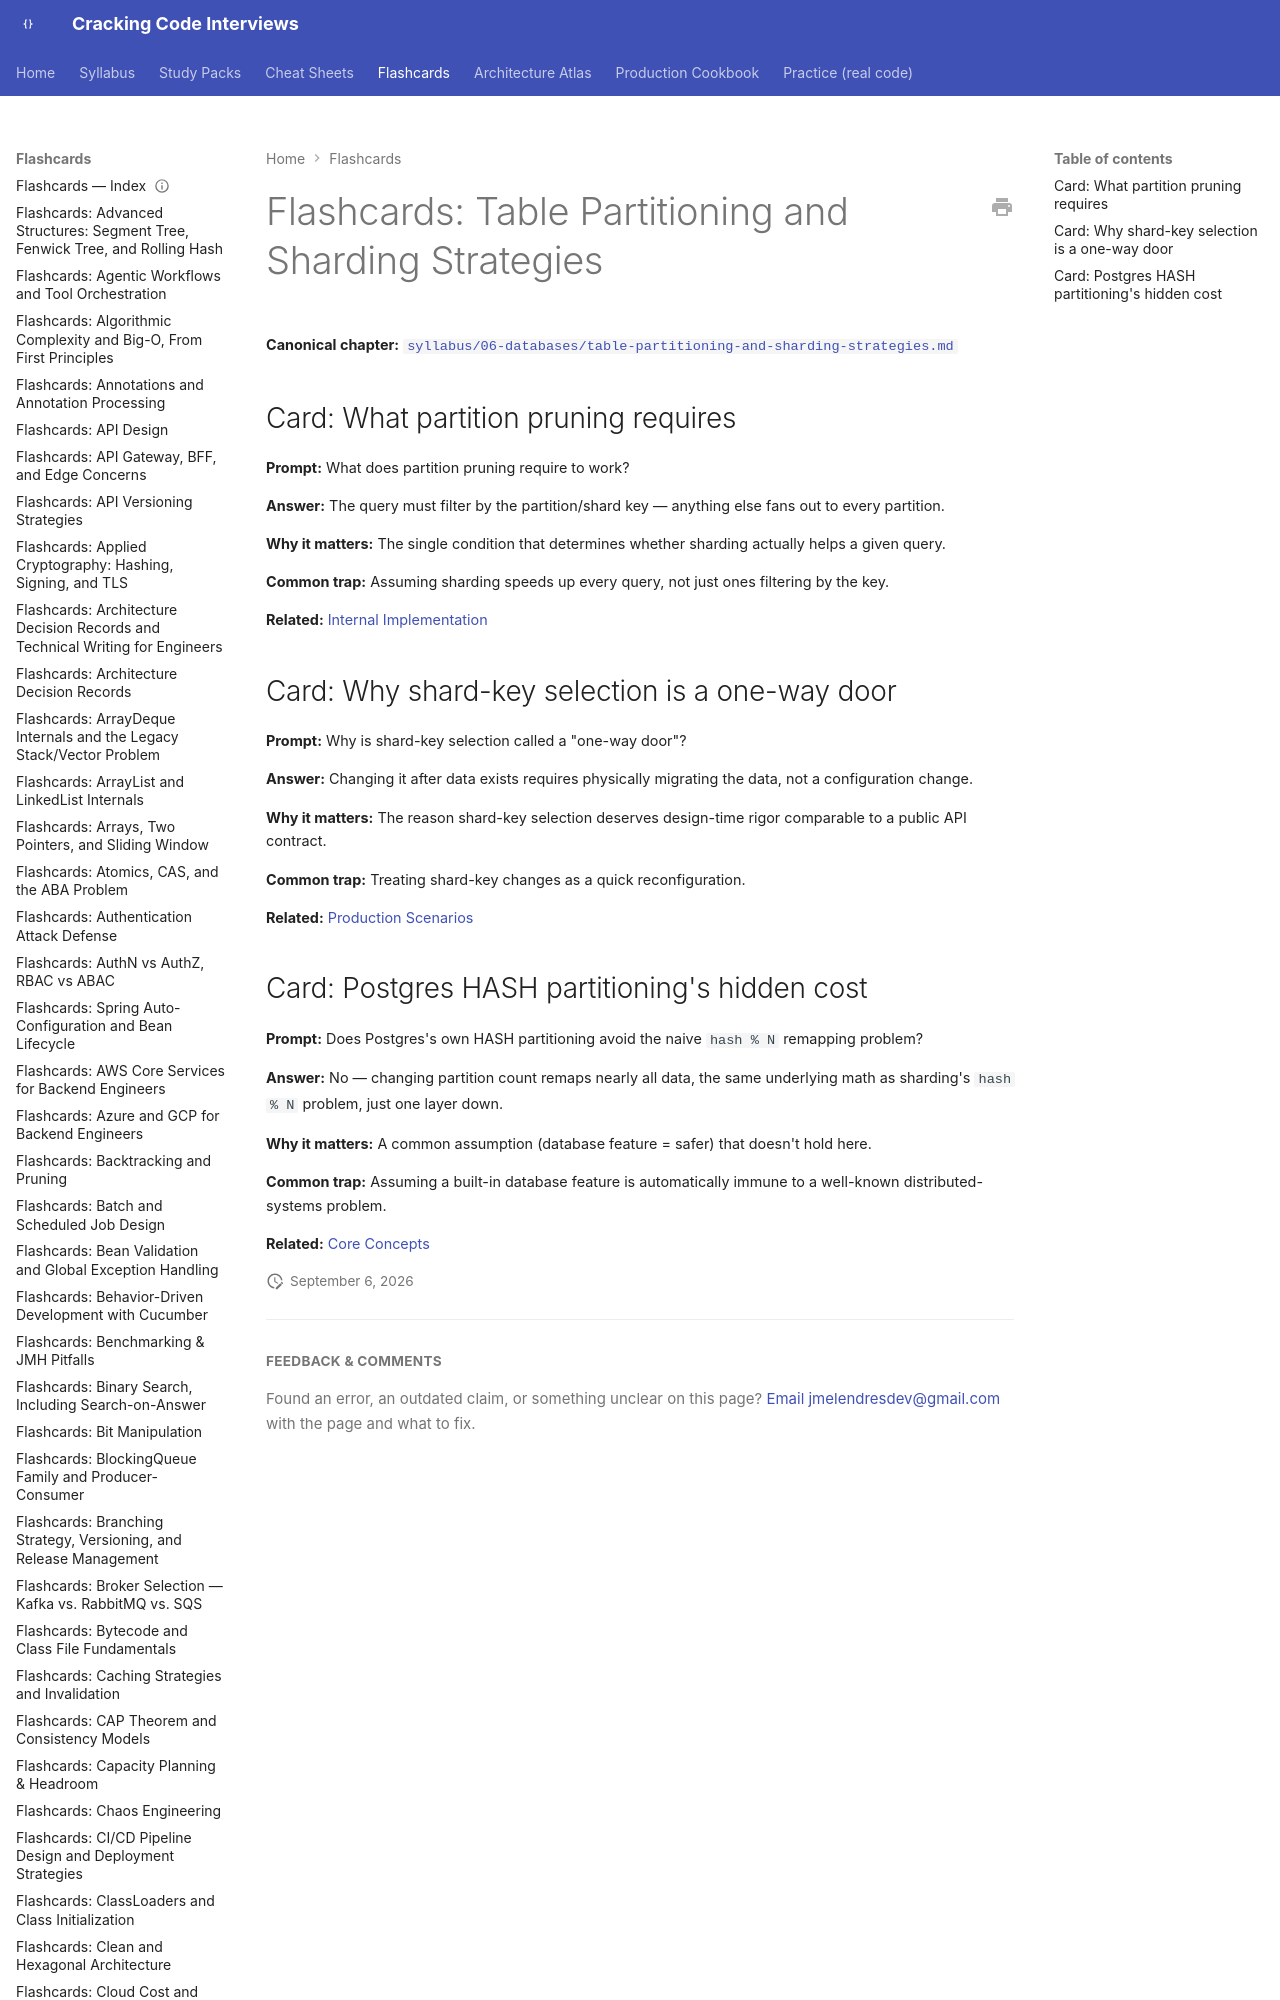

repository: JuanMelendres/cracking-code-interviews · page: flashcards/table-partitioning-and-sharding-strategies/index.html · generator: mkdocs

---
title: "Flashcards: Table Partitioning and Sharding Strategies"
slug: table-partitioning-and-sharding-strategies
document_type: flashcard-deck
domain: databases
topic_id: T-614
canonical: ../syllabus/06-databases/table-partitioning-and-sharding-strategies.md
last_updated: 202
